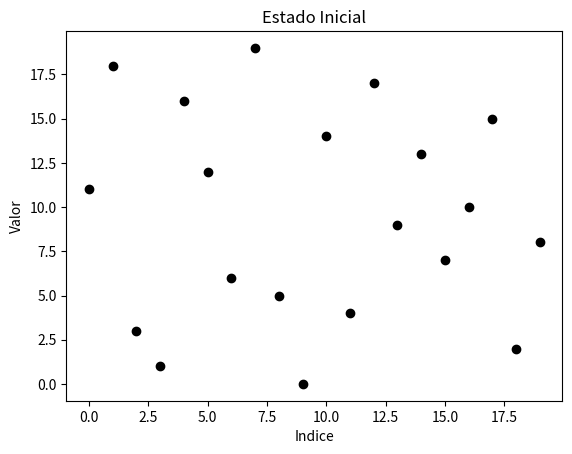

This figure's Python source: (Note: this script raises an exception after producing the figure.)
import matplotlib.pyplot as plt
N = 20 #numero de variaveis
lista = [11,18,3,1,16,12,6,19,5,0,14,4,17,9,13,7,10,15,2,8] #lista de variaveis entre colchetes

#gráfico figura final (lista desorganizada)

plt.figure() 
plt.plot(range(0, N),lista,'ok')
plt.title("Estado Inicial")
plt.xlabel("Indice")
plt.ylabel("Valor")
plt.savefig("fig/bubble-inicio.png")
plt.close()

troca = 0
iteracao = 0
print("lista original", lista) #python executa a lista original
for i in range(0, N-1, 1): #para gerar a lista i usa-se o comando range, onde os dois primeiros valores representam o começo e o fim da lista, e o terceiro representa o intervalo entre eles
    for j in range(i+1, N, 1): #para gerar a lista j usa-se o comanado range, repitindo o processo anterior para determinar a ordem
        iteracao = iteracao + 1
        plt.figure()
        plt.plot(range(0, N, 1),lista,'ok')
        plt.plot(i,lista [i],'or')
        plt.plot(j,lista [j],'ob')
        plt.title("Iteracao {}".format(iteracao))
        plt.xlabel("Indice")
        plt.ylabel("Valor")
        plt.savefig("fig/bubble-it-{}.png".format(iteracao))
        plt.close()
        if lista [i] > lista [j]: #caso a i seja maior que j, aplica-se os proximos codigos, caso seja menor, pega-se o proximo numero
            temp = lista [i]  #temp funciona como uma terceira variavel, que é igual a variavel i
            lista [i] = lista [j] #i é igual a j, e temp continua sendo igual a i antes de ser igual a j
            lista [j] = temp #j troca de lugar com i
            troca = troca + 1
            plt.figure()
            plt.plot(range(0, N),lista,'ok')
            plt.title("Estado Transitorio")
            plt.xlabel("Indice")
            plt.ylabel("Valor")
            plt.savefig("fig/bubble-troca-{}.png".format(troca))
            plt.close()
            
print("lista em ordem crescente", lista) #python executa a lista original em ordem crescente 
lista [0:5] 
lista [N:N-6:-1]
print("cinco maiores valores", lista [N:N-6:-1])
print("cinco menores valores", lista [0:5])

#gráfico figura inicial (lista organizada)
plt.figure()
plt.plot(range(0, N),lista,'ok')
plt.title("Estado Final")
plt.xlabel("Indice")
plt.ylabel("Valor")
plt.savefig("fig/bubble-fim.png")
plt.close()



